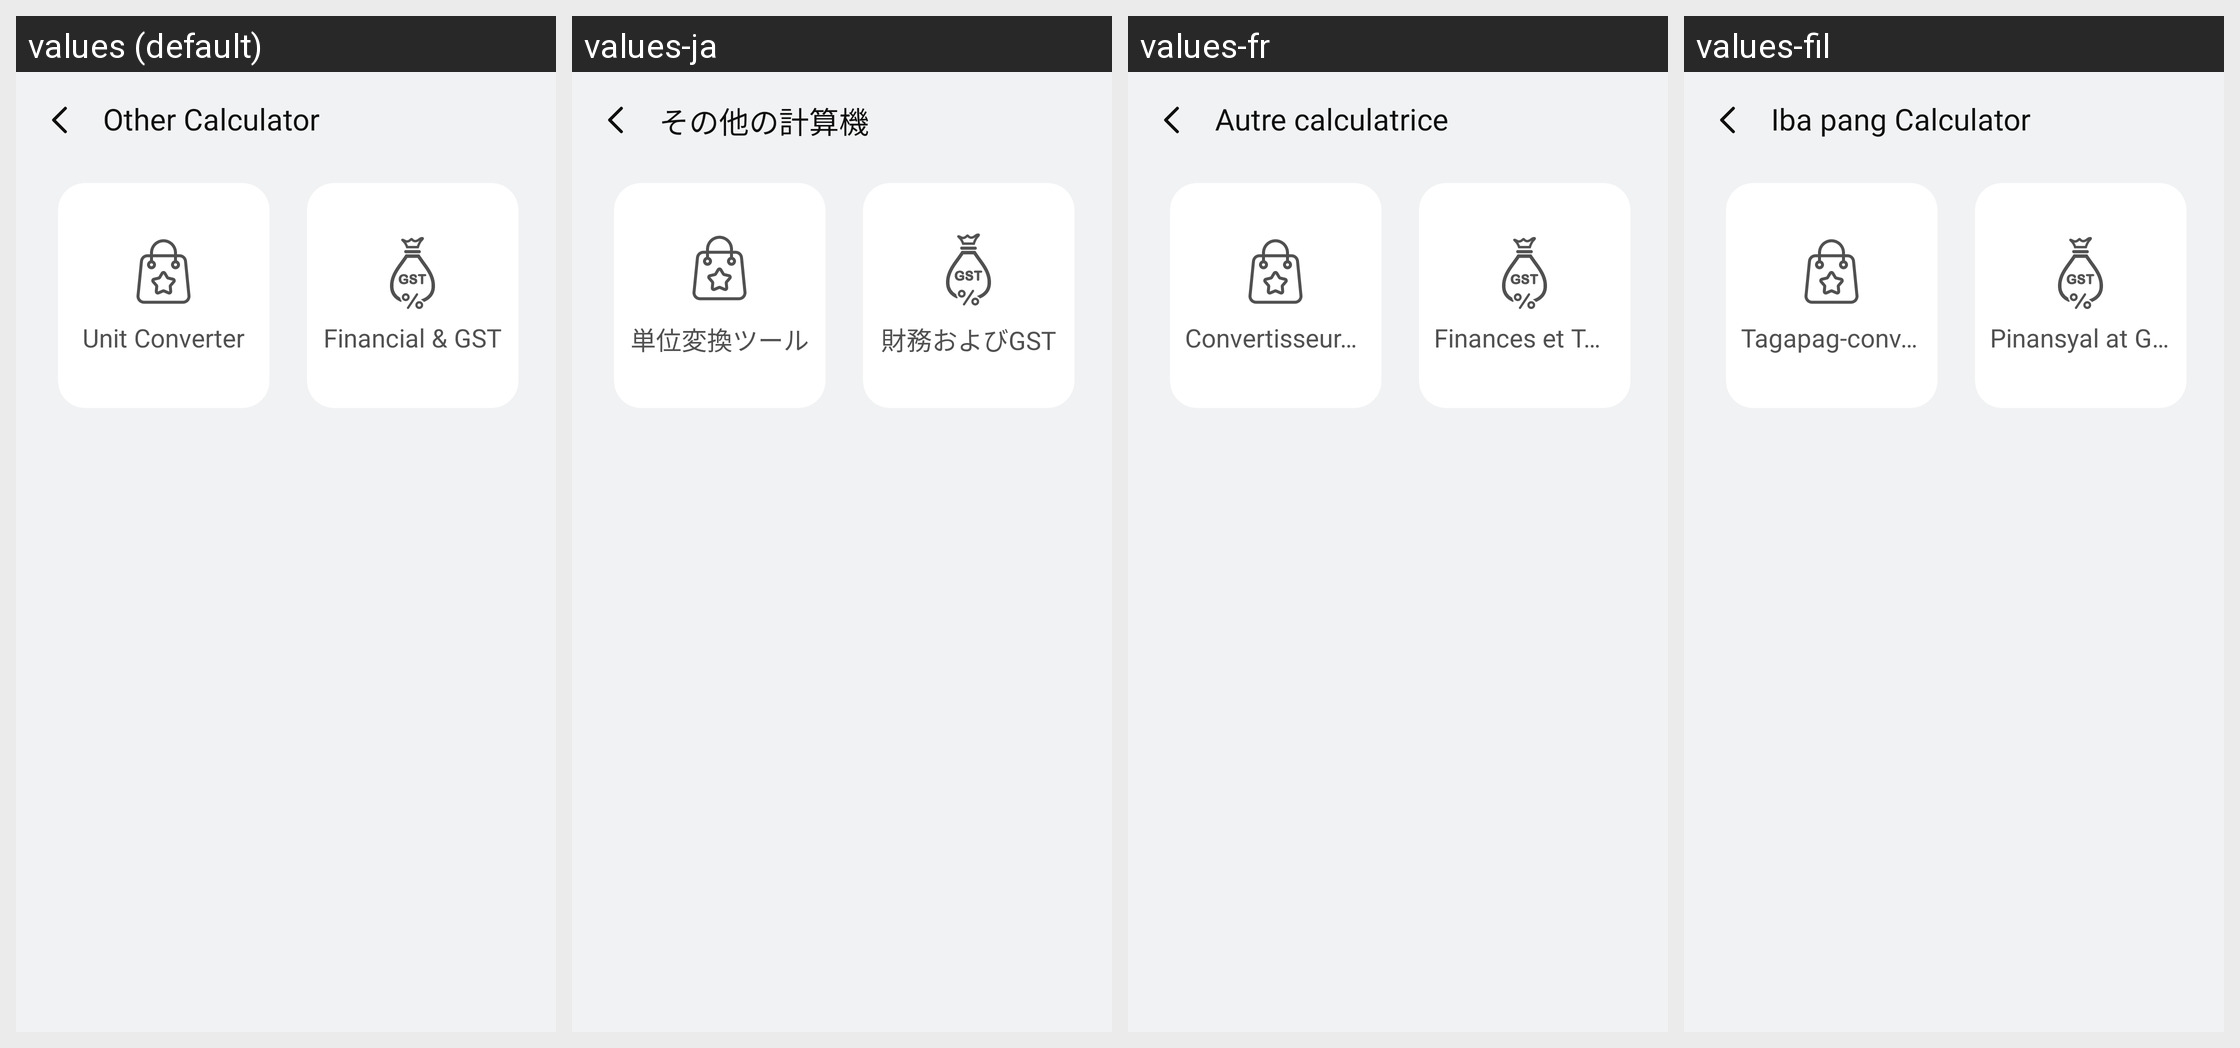

This grid shows one Android layout under several languages. Give, for every string resource on the screen, its name, the default text and each shown locale's text.
Android screen res/layout/activity_other_calculator.xml rendered under 4 locales, left to right: values (default), values-ja, values-fr, values-fil. Device: Nexus 5 (rendered at 1080×1920; each locale shown at half size, 540×960, under a caption strip naming it); theme Theme.SimpleCalculator.
Other locales in the repository, not shown: values-af, values-ar, values-de, values-es, values-hi, values-hu, values-in, values-it, values-ko, values-pl, values-pt, values-ro, values-ru, values-th, values-tr, values-uk, values-vi, values-zh.
Strings drawn on this screen, with the default value and each locale's value (text and hints the layout hard-codes, and strings that could not be matched under every locale, appear in the picture but are not listed):

other_calculator
  values: Other Calculator
  values-ja: その他の計算機
  values-fr: Autre calculatrice
  values-fil: Iba pang Calculator

unit_converter
  values: Unit Converter
  values-ja: 単位変換ツール
  values-fr: Convertisseur d'unités
  values-fil: Tagapag-convert ng Yunit

financial_amp_gst
  values: Financial & GST
  values-ja: 財務およびGST
  values-fr: Finances et TPS
  values-fil: Pinansyal at GST
